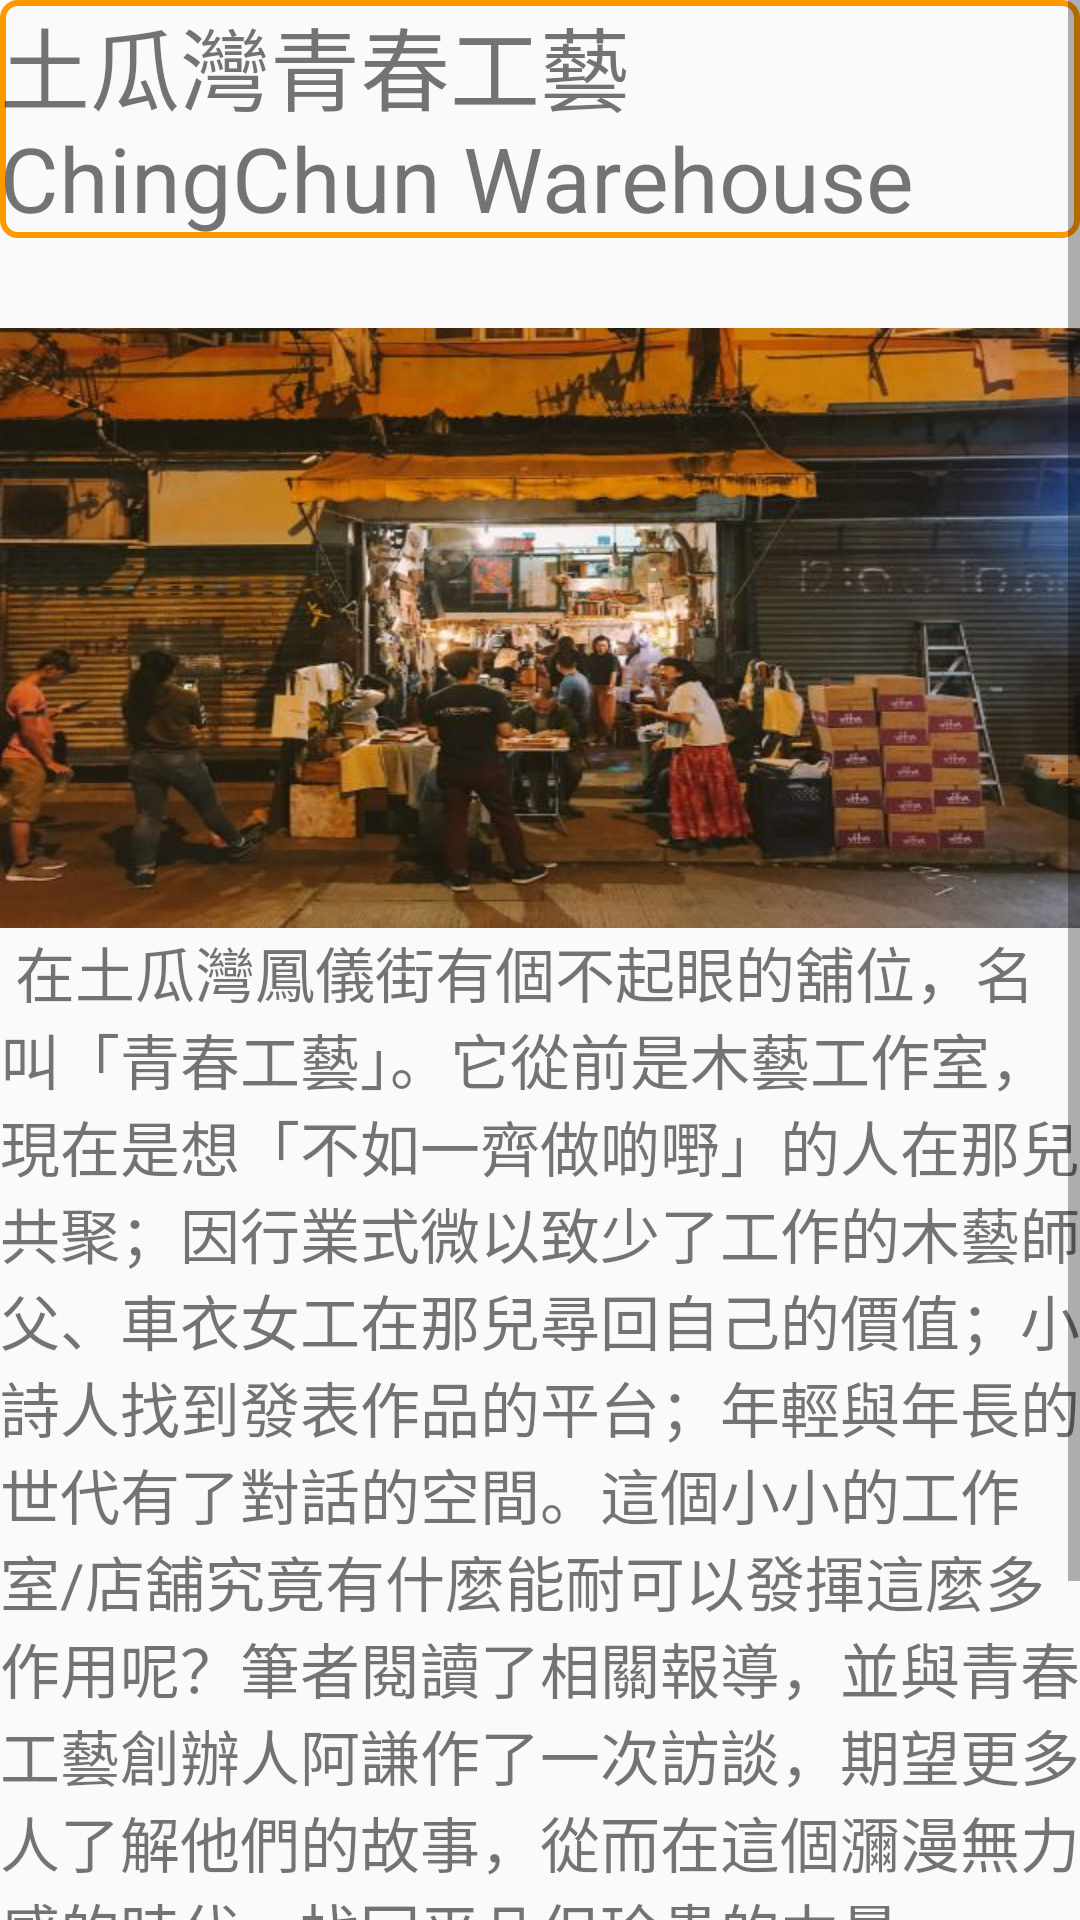

Here is an Android app screen rendered from its layout file. Give the layout XML and the strings, colors and styles it references.
<!-- AndroidManifest.xml: application theme AppTheme.FullScreen -->
<!-- res/layout/activity_kowloon7.xml -->
<?xml version="1.0" encoding="utf-8"?>
<ScrollView xmlns:android="http://schemas.android.com/apk/res/android"
    android:layout_width="match_parent"
    android:layout_height="match_parent"
    android:fillViewport="true">
    <LinearLayout
        android:orientation="vertical"
        android:layout_width="fill_parent"
        android:layout_height="fill_parent">

        <TextView
            android:id="@+id/t_1"
            android:layout_width="match_parent"
            android:layout_height="wrap_content"
            android:text="土瓜灣青春工藝 ChingChun Warehouse"
            android:textSize="30dp"
            android:background="@drawable/shape"/>



        <ImageView
            android:id="@+id/hk_1"
            android:src="@drawable/kc7"
            android:layout_width="match_parent"
            android:layout_height="200dp"
            android:background="#FF9900"
            android:scaleType="fitXY"
            android:layout_below="@id/t_1"
            android:layout_marginTop="30dp"
            />
        <TextView
            android:id="@+id/t2"
            android:layout_width="fill_parent"
            android:layout_height="wrap_content"
            android:text=" 在土瓜灣鳳儀街有個不起眼的舖位，名叫「青春工藝」。它從前是木藝工作室，現在是想「­不如一齊做啲嘢」的人在那兒共聚；因行業式微以致少了工作的木藝師父、車衣女工在那兒尋回自己的價值；小詩人找到發表作品的平台­；年輕與年長的世代有了對話的空間。這個小小的工作室/­店舖究竟有什麼能耐可以發揮這麼多作用呢？筆者閱讀了相關報導，並與青春工藝創辦人阿謙作了一次訪談，期望更多人了解他們的故事，­從而在這個瀰漫無力感的時代，找回平凡但珍貴的力量。
" android:textSize="20sp" />
        <Button
            android:id="@+id/view"
            android:layout_width="match_parent"
            android:layout_height="60dp"
            android:layout_below="@id/t2"
            android:background="@drawable/shape"
            android:text="更多資訊 More Information"
            android:textSize="20dp"/>
        <Button
            android:id="@+id/loc1"
            android:layout_width="match_parent"
            android:layout_height="60dp"
            android:layout_below="@id/view"
            android:background="@drawable/shape"
            android:text="路線"
            android:textSize="50dp"/>


    </LinearLayout>

</ScrollView>
<!-- resources referenced by this layout -->
<resources>
  <!-- drawable kc7: jpg bitmap (drawable, 49630 bytes) -->
  <!-- drawable shape (drawable) -->
  <?xml version="1.0" encoding="utf-8"?>
  <shape xmlns:android="http://schemas.android.com/apk/res/android"
      android:shape="rectangle">
  
  
      <stroke
          android:width="2dp"
      android:color="#FF9900"/>
      <corners
         android:radius="5dp"/>
  </shape>
  <style name="AppTheme.FullScreen">
          <item name="windowActionBar">false</item>
          <item name="windowNoTitle">true</item>
          <item name="android:windowFullscreen">true</item>
      </style>
</resources>
